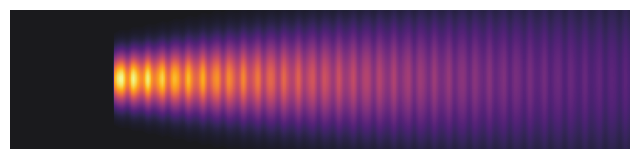
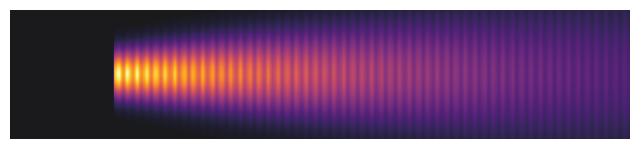
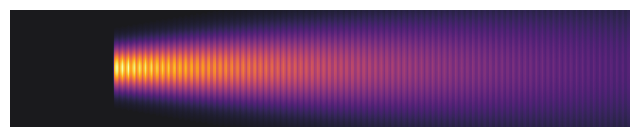

Python code for these plots, in order:
import numpy as np
import matplotlib.pyplot as plt
from matplotlib.animation import FuncAnimation, PillowWriter
import os


# =========================
# Engine parameters
# =========================

class RocketEngine:

    def __init__(
        self,
        thrust=100000,
        nozzle_diameter=0.8,
        chamber_pressure=7e6,
        chamber_temperature=3500,
        gamma=1.22,
        R=355
    ):

        self.F = thrust
        self.D = nozzle_diameter
        self.Pc = chamber_pressure
        self.Tc = chamber_temperature
        self.gamma = gamma
        self.R = R

        self.area = np.pi*(self.D/2)**2


# =========================
# Plume physics
# =========================

def calculate_plume(engine, ambient_pressure):

    if ambient_pressure < 10:
        pressure_ratio = 0.001
    else:
        pressure_ratio = ambient_pressure/engine.Pc


    Ve = np.sqrt(
        2*engine.gamma/(engine.gamma-1)
        *
        engine.R
        *
        engine.Tc
        *
        (
        1-pressure_ratio**(
        (engine.gamma-1)/engine.gamma)
        )
    )


    # expansion factor
    expansion = np.sqrt(
        engine.Pc/max(ambient_pressure,100)
    )


    length = engine.D*8*expansion**0.25

    radius = engine.D*0.5*expansion**0.2


    return length,radius,Ve



# =========================
# plume field
# =========================

def generate_field(
        engine,
        ambient_pressure,
        resolution=400):


    L,R,V=calculate_plume(
        engine,
        ambient_pressure
    )


    margin=L*0.25


    x=np.linspace(
        -margin,
        L+margin,
        resolution
    )

    y=np.linspace(
        -R*3,
        R*3,
        resolution//2
    )


    X,Y=np.meshgrid(x,y)


    # axial decay

    envelope=np.exp(
        -X/(L*0.8)
    )


    # radial spreading

    width=R*(1+X/L*2)


    radial=np.exp(
        -(Y/width)**2
    )


    plume=envelope*radial



    # shock diamonds

    shock=np.sin(
        X/(engine.D*0.45)
        *
        np.pi
    )**2


    plume*=(
        0.75+
        0.25*shock
    )


    # remove nozzle upstream

    plume[X<0]=0


    # adaptive threshold

    threshold=np.max(plume)*0.015

    plume[plume<threshold]=0


    return X,Y,plume,L,R



# =========================
# render gif
# =========================


def render_case(
        name,
        engine,
        pressure):


    X,Y,Z,L,R=generate_field(
        engine,
        pressure
    )


    fig,ax=plt.subplots(
        figsize=(8,3),
        dpi=120
    )


    ax.axis("off")


    img=ax.imshow(
        Z,
        cmap="inferno",
        origin="lower",
        extent=[
            X.min(),
            X.max(),
            Y.min(),
            Y.max()
        ],
        alpha=0.9
    )


    ax.set_xlim(
        X.min(),
        X.max()
    )

    ax.set_ylim(
        Y.min(),
        Y.max()
    )



    frames=[]

    for i in range(30):

        phase=i/30*np.pi*2

        shift=np.sin(
            X*20+phase
        )*0.03

        frame=Z*(1+shift)

        frames.append(frame)


    def update(i):

        img.set_array(
            frames[i]
        )

        return img,


    ani=FuncAnimation(
        fig,
        update,
        frames=len(frames),
        interval=50
    )


    os.makedirs(
        "plume_outputs",
        exist_ok=True
    )


    ani.save(
        f"plume_outputs/{name}.gif",
        writer=PillowWriter(
            fps=20
        )
    )


    plt.close()



# =========================
# main
# =========================


if __name__=="__main__":


    engine=RocketEngine(
        thrust=500000,
        nozzle_diameter=1.2
    )


    cases={

        "sea_level":
            101325,

        "high_altitude":
            5000,

        "vacuum":
            0

    }


    for name,p in cases.items():

        render_case(
            name,
            engine,
            p
        )


    print(
        "Finished"
    )
